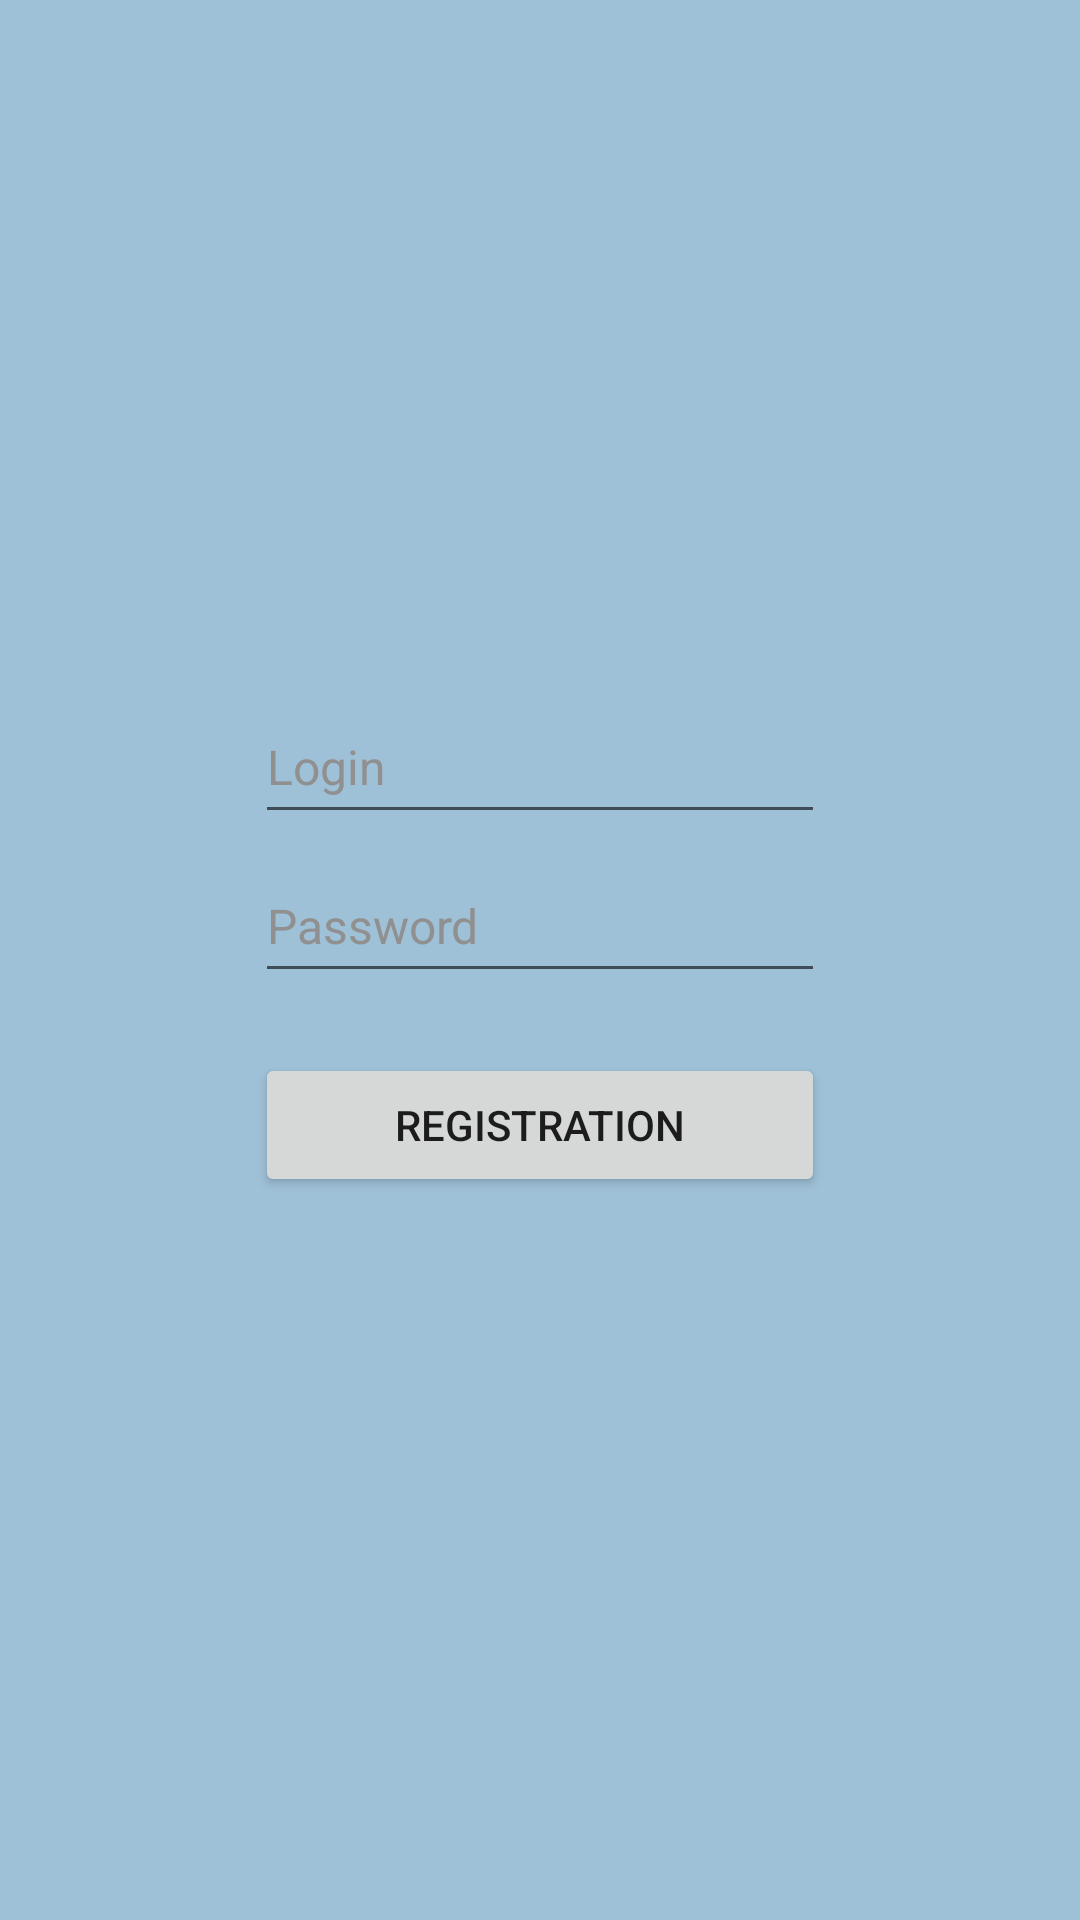

Layout XML and referenced resources for this Android screen:
<!-- AndroidManifest.xml: application theme Theme.PracticeRetrofit -->
<!-- res/layout/fragment_login.xml -->
<?xml version="1.0" encoding="utf-8"?>
<androidx.constraintlayout.widget.ConstraintLayout xmlns:android="http://schemas.android.com/apk/res/android"
    xmlns:app="http://schemas.android.com/apk/res-auto"
    xmlns:tools="http://schemas.android.com/tools"
    android:layout_width="match_parent"
    android:layout_height="match_parent"
    android:background="#9FC1D8"
    tools:context=".model.login.LoginFragment">


        <TextView
            android:id="@+id/text_error"
            android:layout_width="wrap_content"
            android:layout_height="wrap_content"
            android:text="@string/error"
            android:textSize="20sp"
            android:textColor="#F44336"
            android:textStyle="bold"
            android:visibility="gone"
            app:layout_constraintBottom_toTopOf="@+id/user_name"
            app:layout_constraintEnd_toEndOf="parent"
            app:layout_constraintStart_toStartOf="parent" />

        <ImageView
            android:id="@+id/imageView"
            android:layout_width="wrap_content"
            android:layout_height="wrap_content"
            android:layout_marginTop="140dp"
            android:contentDescription="@string/logo"
            app:layout_constraintEnd_toEndOf="parent"
            app:layout_constraintStart_toStartOf="parent"
            app:layout_constraintTop_toTopOf="parent"
            tools:src="@drawable/ic_avatar" />

        <TextView
            android:id="@+id/user_name"
            android:layout_width="wrap_content"
            android:layout_height="wrap_content"
            android:layout_marginTop="40dp"
            android:textColor="@color/black"
            android:textSize="18sp"
            android:textStyle="bold"
            app:layout_constraintEnd_toEndOf="@+id/imageView"
            app:layout_constraintHorizontal_bias="0.4"
            app:layout_constraintStart_toStartOf="@+id/imageView"
            app:layout_constraintTop_toBottomOf="@+id/imageView"
            tools:text="User name" />

        <EditText
            android:id="@+id/login_text"
            android:layout_width="wrap_content"
            android:layout_height="wrap_content"
            android:ems="10"
            android:layout_marginTop="90dp"
            android:inputType="text"
            android:textSize="16sp"
            android:hint="@string/login"
            android:minHeight="48dp"
            android:autofillHints="no"
            android:textColorHint="#919090"
            app:layout_constraintEnd_toEndOf="@+id/imageView"
            app:layout_constraintStart_toStartOf="@+id/imageView"
            app:layout_constraintTop_toBottomOf="@+id/imageView"/>

        <EditText
            android:id="@+id/password_text"
            android:layout_width="wrap_content"
            android:layout_height="wrap_content"
            android:ems="10"
            android:layout_marginTop="5dp"
            android:textSize="16sp"
            android:hint="@string/password"
            android:minHeight="48dp"
            android:textColorHint="#919090"
            android:inputType="textPassword"
            android:autofillHints="no"
            app:layout_constraintEnd_toEndOf="@+id/login_text"
            app:layout_constraintTop_toBottomOf="@+id/login_text" />

        <Button
            android:id="@+id/button_registration"
            android:layout_width="0dp"
            android:layout_height="wrap_content"
            android:layout_marginTop="20dp"
            android:text="@string/registration"
            android:visibility="visible"
            app:layout_constraintEnd_toEndOf="@+id/password_text"
            app:layout_constraintStart_toStartOf="@+id/password_text"
            app:layout_constraintTop_toBottomOf="@+id/password_text" />

        <Button
            android:id="@+id/button_enter"
            android:layout_width="0dp"
            android:layout_height="wrap_content"
            android:textStyle="bold"
            android:textColor="@color/white"
            android:backgroundTint="#A55EB1"
            android:layout_marginStart="5dp"
            android:layout_marginEnd="5dp"
            android:layout_marginBottom="5dp"
            android:text="@string/enter"
            android:visibility="gone"
            app:layout_constraintBottom_toBottomOf="parent"
            app:layout_constraintEnd_toEndOf="parent"
            app:layout_constraintStart_toStartOf="parent"
            />


</androidx.constraintlayout.widget.ConstraintLayout>
<!-- resources referenced by this layout -->
<resources>
  <!-- drawable ic_avatar (drawable) -->
  <vector xmlns:android="http://schemas.android.com/apk/res/android" android:height="96dp" android:tint="#C4DC0C" android:viewportHeight="24" android:viewportWidth="24" android:width="96dp">
        
      <path android:fillColor="@android:color/white" android:pathData="M12,12c2.21,0 4,-1.79 4,-4s-1.79,-4 -4,-4 -4,1.79 -4,4 1.79,4 4,4zM12,14c-2.67,0 -8,1.34 -8,4v2h16v-2c0,-2.66 -5.33,-4 -8,-4z"/>
      
  </vector>
  <string name="enter">Enter to shop</string>
  <string name="error">ERROR</string>
  <string name="login">Login</string>
  <string name="logo">LOGO!</string>
  <string name="password">Password</string>
  <string name="registration">Registration</string>
  <style name="Theme.PracticeRetrofit" parent="Base.Theme.PracticeRetrofit" />
  <style name="Base.Theme.PracticeRetrofit" parent="Theme.MaterialComponents.DayNight.DarkActionBar">
          <item name="colorPrimary">@color/purple_500</item>
          <item name="colorPrimaryVariant">@color/purple_700</item>
          <item name="colorOnPrimary">@color/white</item>
          
          <item name="colorSecondary">@color/teal_200</item>
          <item name="colorSecondaryVariant">@color/teal_700</item>
          <item name="colorOnSecondary">@color/black</item>
          
          <item name="android:statusBarColor" tools:targetApi="l">?attr/colorPrimaryVariant</item>
          
      </style>
  <!-- not gathered from this repository: default colours our renderer supplied (Android Studio template values) -->
  <color name="purple_500">#FF6200EE</color>
  <color name="purple_700">#FF3700B3</color>
  <color name="teal_200">#FF03DAC5</color>
  <color name="teal_700">#FF018786</color>
  <color name="black">#FF000000</color>
  <color name="white">#FFFFFFFF</color>
</resources>
